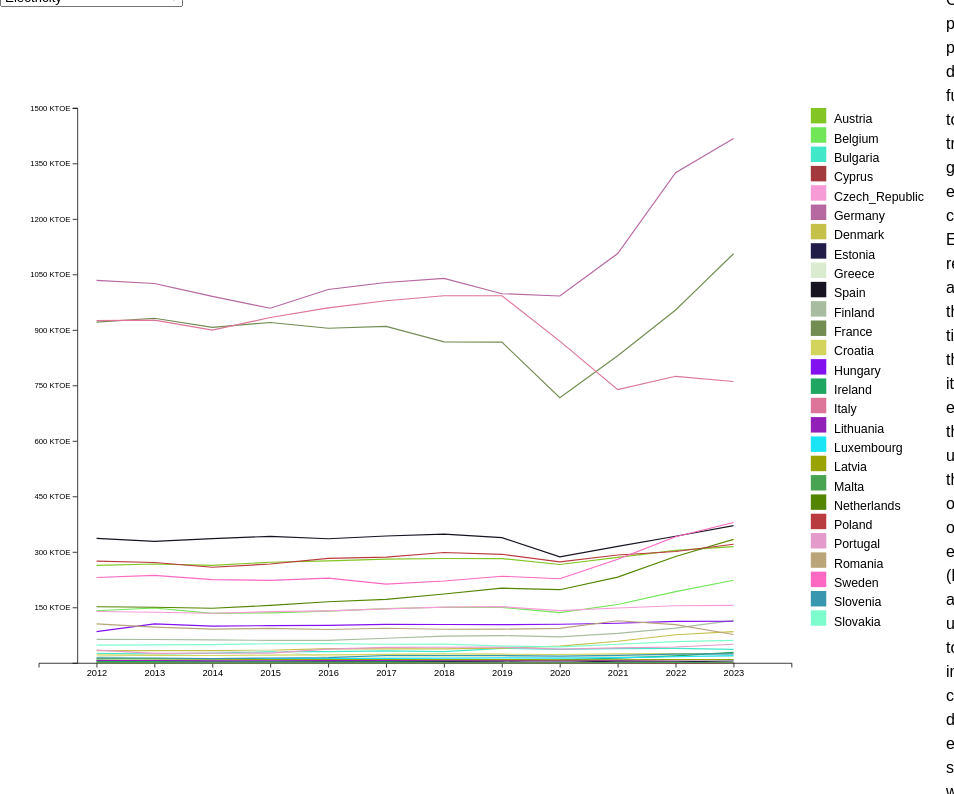
D3 v7 page, settled after 480 driven frames (8 s of simulated time); the page loaded 1 data file(s).


// ── js/fuelType.js
const id_fuelType = "#fuelTypeDiv"

const margin_fuelType = { top: 0, right: 0, bottom: 50, left: 50 },
    width_fuelType = 1024 - margin_fuelType.left - margin_fuelType.right,
    height_fuelType = 768 - margin_fuelType.top - margin_fuelType.bottom;


svg_fuelType = d3.select(id_fuelType)
    .append("svg")
    .attr("width", width_fuelType + margin_fuelType.left + margin_fuelType.right)
    .attr("height", height_fuelType + margin_fuelType.top + margin_fuelType.bottom + 10)
    .attr("viewBox", '-50 -10 ' + (width_fuelType + margin_fuelType.left + margin_fuelType.right + 200) +
        ' ' + (height_fuelType + margin_fuelType.top + margin_fuelType.bottom))
    .style("margin-top", "2%")
    .append("g")

    
const tooltip_fuelType = d3.select(id_fuelType).append("div")
    .attr("class", "tooltip")
    .style("font-size", "14px")
    .style("background-color", "white")
    .style("border", "solid")
    .style("border-width", "1px")
    .style("border-radius", "5px")
    .style("padding", "10px")
    .style("opacity", 0);
    
    
var x = d3.scaleBand().domain(d3.range(2012, 2024)).range([0, width_fuelType]).padding(1)
var y = d3.scaleLinear().domain([7000, 0]).range([0, height_fuelType])

var bySiec
lineData = new Map()
nameMap.values().filter(d => d != "EU27_2020").forEach(d => lineData.set(d, []))

line = d3.line().x(function (d){return x(+d[0])}).y(function (d){ return y(+d[1])})
function drawFuel()
{
    svg_fuelType.selectAll(".line").remove()
    svg_fuelType.selectAll(".yAxis").remove()
    
    lineData.keys().forEach(d => lineData.set(d, []))
    siec = fuelSiec.get(document.getElementById("fuelSelect").value)
    bySiec[siec].filter(d => d.geo != "EU27_2020").forEach(d => lineData.set(d.geo, Object.entries(d).filter(obj => obj[0] != "siec" && obj[0] != "geo")))

    max = -1
    min = Infinity
    lineData.keys().forEach(function (ld)
    {
        lineData.get(ld).forEach(function (d){
            if (+d[1] > max)
                max = +d[1]
            if (+d[1] < min)
                min = +d[1]
        })
    })
    scale = Math.floor(((max - min) / 10 + 10) / 10) * 10
    dMax = Math.floor((max + scale)/scale) * scale
    dMin = Math.floor(min /scale) * scale
    y.domain([dMax, 0])
    svg_fuelType.append("g").attr("transform", 'translate(50, 0)').attr("class", "yAxis")
    .call(d3.axisLeft(y).tickValues(d3.range(dMin + scale, dMax +scale, scale)).tickFormat(d => d + ' KTOE'))
    lineData.keys().forEach(function (ld)
    {
        svg_fuelType.append("g")
        .append("path")
        .attr("stroke", namePalette.get(ld))
        .attr("stroke-width", 1.5)
        .attr("d", line(lineData.get(ld)))
        .attr("fill", "transparent")
        .attr("class", "line "+ld)

    })

}    

var dataAll
d3.tsv("data/fuelType.tsv").then(function (data) {
    bySiec = groupBy(data, 'siec')
    dataAll = data

    svg_fuelType.append("g")
        .attr("transform", `translate(0, ${height_fuelType})`)
        .call(d3.axisBottom(x))
        .selectAll("text")
        .data(x.domain())
        .style("text-anchor", "center")
        .style("font-family", "Fira Sans, sans-serif")
        .style("font-size", "12px")

    svg_fuelType.append("g").attr("transform", 'translate(50, 0)').attr("class", "yAxis")
        .call(d3.axisLeft(y).tickValues([1000, 2000, 3000, 4000, 5000, 6000, 7000]).tickFormat(d => d + ' KTOE'))
    d3.select("#fuelSelect").style("position", "absolute").style("right", "auto")
    
    for (const siec of fuelSiec.keys()) {
        d3.select("#fuelSelect").append("option").html(siec).attr("value", siec)
    };

    svg_fuelType.append("g").selectAll(".legend")
    .data(namePalette.keys().filter(d => d != "EU27_2020")).join("rect").attr("x", (d,i) => x(2023) + 100).attr("y", (d,i) => i * 25)
    .attr("width", "20").attr("height","20").attr("fill", d => namePalette.get(d)).attr("class", d => d)
    .on("mouseover", function (e, d) {
        svg_fuelType.selectAll(".line")
        .attr("stroke-width", "0.5px")
        
        svg_fuelType.select(".line."+d)
        .attr("stroke-width", "3px")
        console.log("."+nameMap.get(d))
    })
    .on("mouseout", function(e,d){
        svg_fuelType.selectAll(".line")
        .attr("stroke-width", 1.5)
    })

    svg_fuelType.append("g")
    .selectAll(".legendLabel")
    .data(nameMap.keys().filter(d => d != "Europe").toArray())
    .join("text")
    .attr("x", x(2023) + 130)
    .attr("y", (d,i) => i *25 + 20)
    .attr("class", d => nameMap.get(d))
    .html(d => d)
    .on("mouseover", function (e, d) {
        svg_fuelType.selectAll(".line")
        .attr("stroke-width", "0.5px")
        
        svg_fuelType.select(".line."+nameMap.get(d))
        .attr("stroke-width", "3px")
        console.log("."+nameMap.get(d))
    })
    .on("mouseout", function(e,d){
        svg_fuelType.selectAll(".line")
        .attr("stroke-width", 1.5)
    })

    drawFuel()
})



// ── js/init.js
var groupBy = function(xs, key) {
    return xs.reduce(function(rv, x) {
        (rv[x[key]] = rv[x[key]] || []).push(x);
        return rv;
    }, {});
};

const nameMap = new Map(
    [["Austria","AT"],
    [ "Belgium","BE"],
    [ "Bulgaria","BG"],
    [ "Cyprus","CY"],
    [ "Czech_Republic","CZ"],
    [ "Germany","DE"],
    [ "Denmark","DK"],
    [ "Estonia","EE"],
    [ "Greece","EL"],
    [ "Spain","ES"],
    [ "Europe","EU27_2020"],
    [ "Finland","FI"],
    [ "France","FR"],
    [ "Croatia","HR"],
    [ "Hungary","HU"],
    [ "Ireland","IE"],
    [ "Italy","IT"],
    [ "Lithuania","LT"],
    [ "Luxembourg","LU"],
    [ "Latvia","LV"],
    [ "Malta","MT"],
    [ "Netherlands","NL"],
    [ "Poland","PL"],
    [ "Portugal","PT"],
    [ "Romania","RO"],
    [ "Sweden","SE"],
    [ "Slovenia","SI"],
    [ "Slovakia","SK"]])
const namePalette = new Map(
    [["AT","#83c623"],
    [ "BE","#71e656"],
    [ "BG","#40e8c9"],
    [ "CY","#a3393c"],
    [ "CZ","#f79bd7"],
    [ "DE","#b668a0"],
    [ "DK","#c5c048"],
    [ "EE","#221d48"],
    [ "EL","#daebd0"],
    [ "ES","#181321"],
    [ "EU27_2020","blue"],
    [ "FI","#a8bda0"],
    [ "FR","#728c51"],
    [ "HR","#d2d45c"],
    [ "HU","#8210ef"],
    [ "IE","#1fa661"],
    [ "IT","#dd749a"],
    [ "LT","#911fb8"],
    [ "LU","#1ae5f7"],
    [ "LV","#99a303"],
    [ "MT","#49a452"],
    [ "NL","#548500"],
    [ "PL","#ba3b3f"],
    [ "PT","#e49acb"],
    [ "RO","#b9a579"],
    [ "SE","#fd68c3"],
    [ "SI","#3896ae"],
    [ "SK","#7dfdcd"]])
const nameArr = ["AT","BE","BG","CY","CZ","DE","DK","EE","EL","ES","FI","FR","HR","HU","IE","IT","LT","LU","LV","MT","NL","PL","PT","RO","SE","SI","SK"]
const quarters = Array("2010-Q1" ,"2010-Q2" ,"2010-Q3" ,"2010-Q4" ,"2011-Q1" ,"2011-Q2" ,"2011-Q3" ,"2011-Q4" ,"2012-Q1" ,"2012-Q2" ,"2012-Q3" ,"2012-Q4" ,"2013-Q1" ,"2013-Q2" ,"2013-Q3" ,"2013-Q4" ,"2014-Q1" ,"2014-Q2" ,"2014-Q3" ,"2014-Q4" ,"2015-Q1" ,"2015-Q2" ,"2015-Q3" ,"2015-Q4" ,"2016-Q1" ,"2016-Q2" ,"2016-Q3" ,"2016-Q4" ,"2017-Q1" ,"2017-Q2" ,"2017-Q3" ,"2017-Q4" ,"2018-Q1" ,"2018-Q2" ,"2018-Q3" ,"2018-Q4" ,"2019-Q1" ,"2019-Q2" ,"2019-Q3" ,"2019-Q4" ,"2020-Q1" ,"2020-Q2" ,"2020-Q3" ,"2020-Q4" ,"2021-Q1" ,"2021-Q2" ,"2021-Q3" ,"2021-Q4" ,"2022-Q1" ,"2022-Q2" ,"2022-Q3" ,"2022-Q4" ,"2023-Q1" ,"2023-Q2" ,"2023-Q3" ,"2023-Q4" ,"2024-Q1" )
const years = Array("2010", "2011", "2012", "2013", "2014", "2015", "2016", "2017", "2018", "2019", "2020", "2021", "2022", "2023")
const stackedPalette = new Map([['A', '#f1a3ff'], ['B','blue'], ['C', '#993e00'], ['D', '#4c005c'], ['E', '#181818'], ['F', '#005c30'],['G','green'],['H', 'honeydew'],
                ['I', '#808080'], ['J','#94feb4'], ['K', 'khaki'], ['L', 'lime'], ['M', '#c20088'], ['N', 'navy'], ['O', '#18a204'], ['P', 'pink'],
                ['Q', '#426600'], ['R', 'red'], ['S', '#5ef1fe'], ['T', 'turquoise'], ['U', '#e1ff66'], ['HH', '#FF5000']])
const stackedType = new Map([['A', 'Agricolture'], ['B','Mining'], ['C', 'Manufacturing'], ['D', 'Electricity, gas, steam and air conditioning supply'], ['E', 'Water supply'],
                ['F', 'Construction'],['G','Trade and vehicle repair'],['H', 'Transposrtation and Storage'],['I', 'Accomodation and Food services'], ['J','Communication'], 
                ['K', 'Finance'], ['L', 'Real Estate'], ['M', 'Professional, Scientific activities'], ['N', 'Administration'], ['O', 'Public services and Defence'], ['P', 'Education'],
                ['Q', 'Healt and Social Work'], ['R', 'Arts and Recreation'], ['S', 'Other service'], ['T', 'Households related activities'], ['U', 'Extraterritorial organisations'],
                ['HH', 'House Holds ']])
const radarType = new Map([["C0000X0350-0370", "Solid Fossil Fuels"], ["C0350-0370", "Manufactered Gases"], ["E7000", "Electricity"], ["G3000", "Natural Gas"], ["H8000", "Heat"],["O4000XBIO","Oil and Petroleum"],["P1000", "Peat"],["RA000", "Renewable"], ["S2000", "Oil Sands"], ["TOTAL", "Total"], ["W6100_6220", "Non-renewable waste"]])
const radarPalette = new Map([["C0000X0350-0370", '#f1a3ff'], ["C0350-0370", 'blue'], ["E7000", "yellow"], ["G3000", '#993e00'], ["H8000", 'red'],["O4000XBIO","petroleum"],["P1000", '#4c005c'],["RA000", "green"], ["S2000", 'lime'], ["W6100_6220", "gray"]])
const fuelSiec = new Map([[ "Electricity","E7000"], [ "Natural Gas","G3000"], [ "Liquefied Petroleum Gases","O4630"], ["Motor Gasoline","O4652XR5210B"], ["Jet Fuel","O4661XR5230B"],
                          [ "Diesel Oil","O4671XR5220B"], ["Fuel oil","O4680"], [ "Blended Biogasoline","R5210B"], [ "Pure Biogasoline","R5210P"], [ "Blended Biodiesel","R5220B"],
                          [ "Pure Biodisel","R5220P"], [ "Other Liquid biofuels","R5290"], [ "Biogases","R5300"]])
const fuelPalette = new Map([["E7000", "yellow"], ["G3000", "#993e00"], ["O4630", "#f1a3ff"], ["O4652XR5210B","blue"], ["O4661XR5230B","red"], ["O4671XR5220B", "petroleum"], ["O4680","#4c005c"], ["R5210B", "lime"], ["R5210P", "green"], ["R5220B", "pink"],
                        ["R5220P", "navy"], ["R5290", "gray"], ["R5300", "honeydew"]])

### data: data/fuelType.tsv
siec	geo	2012	2013	2014	2015	2016	2017	2018	2019	2020	2021	2022	2023
E7000	AT	263.5	267.1	263.5	272	275.7	280.6	282.1	281.9	266	285	304.2	314.4
E7000	BE	141	148.3	134	135.3	139.8	146.5	150.3	150.1	135.6	157.7	192.4	223.4
E7000	BG	25.97	23.82	26.31	30.27	30.44	32.47	30.38	39.18	36.35	38.73	39.05	36.56
E7000	CY	0.000	0.000	0.000	0.000	0.000	0.000	0.000	0.000	0.000	0.000	0.184	0.430
E7000	CZ	138.8	136.9	134.1	138.3	140.7	146	150.8	152	141.4	148.4	154.5	155.3
E7000	DE	1034	1025	990.8	958.6	1009	1028	1039	997.9	991.7	1106	1325	1418
E7000	DK	33.1	33.19	33.1	34.14	38.46	37.77	37.8	39.74	45.11	58.57	76.14	84.26
E7000	EE	6.793	5.417	4.299	4.041	4.127	3.955	3.697	4.815	5.837	2.574	2.790	5.127
E7000	EL	16.25	22.96	29.49	33.36	15.99	16.17	17.39	17.44	15	16.74	19.01	16.9
E7000	ES	336.6	328.4	335.9	342	335.5	342.8	347.9	338.5	286.8	314.9	342.2	371
E7000	EU27_2020	4904	4914	4779	4845	4940	5025	5064	5046	4633	4981	5625	6057
E7000	FI	63.37	63.11	62.25	60.7	60.88	66.64	72.48	73.86	70.16	79.71	93.89	114.9
E7000	FR	921.2	931.5	906.7	920.2	904.6	909.7	867.5	866.8	717	830	953.8	1106
E7000	HR	21.41	20.46	19.86	21.07	21.58	22.99	24.25	23.46	22.53	24.46	24.82	25.19
E7000	HU	84.52	105.5	99.4	100.7	101.2	103.9	103.8	103.2	104.4	107.1	112.4	112.5
E7000	IE	3.910	3.651	3.469	3.788	4.270	4.650	5.696	7.426	8.245	12.71	19.06	28.26
E7000	IT	925.1	926.5	899.7	933.4	959.8	978.8	992.3	992.4	869.7	738.6	774.6	760.7
E7000	LT	6.449	6.363	5.417	5.761	6.191	6.389	6.862	6.664	6.251	6.793	7.893	9.011
E7000	LU	11.07	11.7	11.17	11.89	11.89	12.25	12.95	13.52	12.79	14.29	16.44	19.51
E7000	LV	11.09	10.66	10.06	9.114	9.028	8.998	8.904	8.662	8.109	8.401	8.706	9.226
E7000	MT	0.000	0.000	0.000	0.000	0.000	0.029	0.083	0.149	0.138	0.566	0.933	1.578
E7000	NL	151.6	150.5	147.5	155.3	165.2	171.7	186.1	201.9	197.8	231.9	287.6	333.9
E7000	PL	275.1	271.4	258.6	267.2	282.6	286	298.3	293.5	272.9	291.7	301.2	320.6
E7000	PT	34.48	25.88	25.97	26.48	37.12	41.74	42.18	42.52	36.96	40.57	42.83	50.24
E7000	RO	105.6	96.82	91.32	93.03	90.11	93.66	90.82	91.16	93.4	113.9	103.5	76.59
E7000	SE	230.9	236.5	224.8	223.1	229.1	212.9	221.2	234.1	227.4	280.2	341	379.4
E7000	SI	13.67	13.24	11.69	13.07	14.27	20.01	20.05	19.86	18.04	20.32	23.62	24.18
E7000	SK	48.15	48.75	49.35	51.76	52.19	50.39	50.56	45.57	43.42	50.39	57.35	60.7
G3000	AT	210.2	277.1	234.4	269.8	259.3	290.6	269.9	251.1	222.2	179.3	82.98	26.12
G3000	BE	45.32	45.26	25.67	34.54	37.86	35.98	44.01	56.86	69.83	101.6	86.95	87.9
G3000	BG	268.3	252.6	246.5	224.4	217.7	246	215.8	141.5	121.5	147.4	147.5	150.1
G3000	CY	0.000	0.000	0.000	0.000	0.000	0.000	0.000	0.000	0.000	0.000	0.000	0.000
G3000	CZ	51.03	53.35	60.68	66.38	54.51	69.95	74.76	97.06	115.4	101.9	85.38	77.74
G3000	DE	472.7	453.3	448.7	426.6	445.8	457	613.1	783.3	473	556.4	849.9	734.6
G3000	DK	0.000	0.000	0.000	37.65	39.07	42.55	9.514	10.61	11.03	13.07	14.63	15.18
G3000	EE	0.537	0.860	1.569	2.773	4.127	4.552	8.585	11.75	19.36	23.13	16.53	18.95
G3000	EL	14.72	13.41	13.76	15.11	18.96	12.79	15.19	17.89	18.13	21.04	27.19	29.8
G3000	ES	122.5	137.4	139.5	133.2	157.8	181.8	185.1	213	210.2	282.3	348.8	360.2
G3000	EU27_2020	2834	3120	2994	3032	3200	3289	3419	3670	3019	3533	3329	3159
G3000	FI	13.11	9.286	9.652	6.728	8.491	8.343	12.06	17.76	18.51	22.88	23.18	25.29
G3000	FR	97.09	106.7	114.2	117.3	122.1	146.3	130.6	159.9	190.6	267.9	314.1	360.1
G3000	HR	0.817	1.548	3.224	3.310	3.656	4.227	4.220	3.971	3.073	4.013	3.625	2.916
G3000	HU	57.8	33.3	39.77	32.91	48	66.04	78.29	82.93	61.5	34.11	29.77	26.81
G3000	IE	4.129	3.439	2.841	3.916	21.24	20.18	22.51	17.38	16.12	17.12	17.8	16.92
G3000	IT	885.8	1031	1072	1087	1106	1064	1093	1147	967.2	1277	1049	977.8
G3000	LT	31.75	29.6	29.6	29.86	31.13	33.73	27.04	26.42	28.61	30.72	29.28	29.19
G3000	LU	0.000	0.000	0.000	0.000	0.000	0.000	0.000	0.000	0.000	0.000	0.000	0.000
G3000	LV	0.000	0.000	0.000	0.000	0.000	0.000	0.056	0.185	0.534	1.308	2.055	2.762
G3000	MT	0.000	0.000	0.000	0.000	0.000	0.000	0.000	0.000	0.000	0.000	0.000	0.000
G3000	NL	23.71	26.18	30.46	36.6	45.82	57.17	61.72	64.14	60.4	62.09	63.82	63.83
G3000	PL	258.1	368.3	361.7	359.4	382.6	366	389.3	352	296.5	280.7	60.88	75.95
G3000	PT	11.97	12.38	12.1	14.08	13.87	14.68	16.07	17.51	20.09	23.8	32.73	34.1
G3000	RO	9.523	2.794	3.375	1.182	0.924	0.228	0.219	0.083	0.279	6.907	6.992	6.880
G3000	SE	52.97	52.69	50.62	34.44	36.46	13.32	11.41	8.609	8.615	9.615	6.503	14.34
G3000	SI	0.688	0.795	1.161	2.107	2.816	3.268	3.339	4.418	3.487	4.562	4.828	4.902
G3000	SK	201.1	208.7	92.11	92.26	141.7	150.6	133.1	184.7	82.85	63.76	25.24	16.38
O4630	AT	21.48	20.09	17.67	13.44	12.19	11.61	8.226	5.253	3.055	2.508	2.886	1.887
O4630	BE	52.74	46.15	48.34	63.72	64.82	58.78	55.15	54.72	48.47	48.13	48.35	51.18
O4630	BG	370.3	397.7	434	462.5	495.5	478.9	457	438.5	415.7	402.3	439.3	460.4
O4630	CY	0.000	0.000	0.000	0.000	0.000	0.000	0.498	0.539	0.451	0.517	0.566	0.479
... 332 more rows